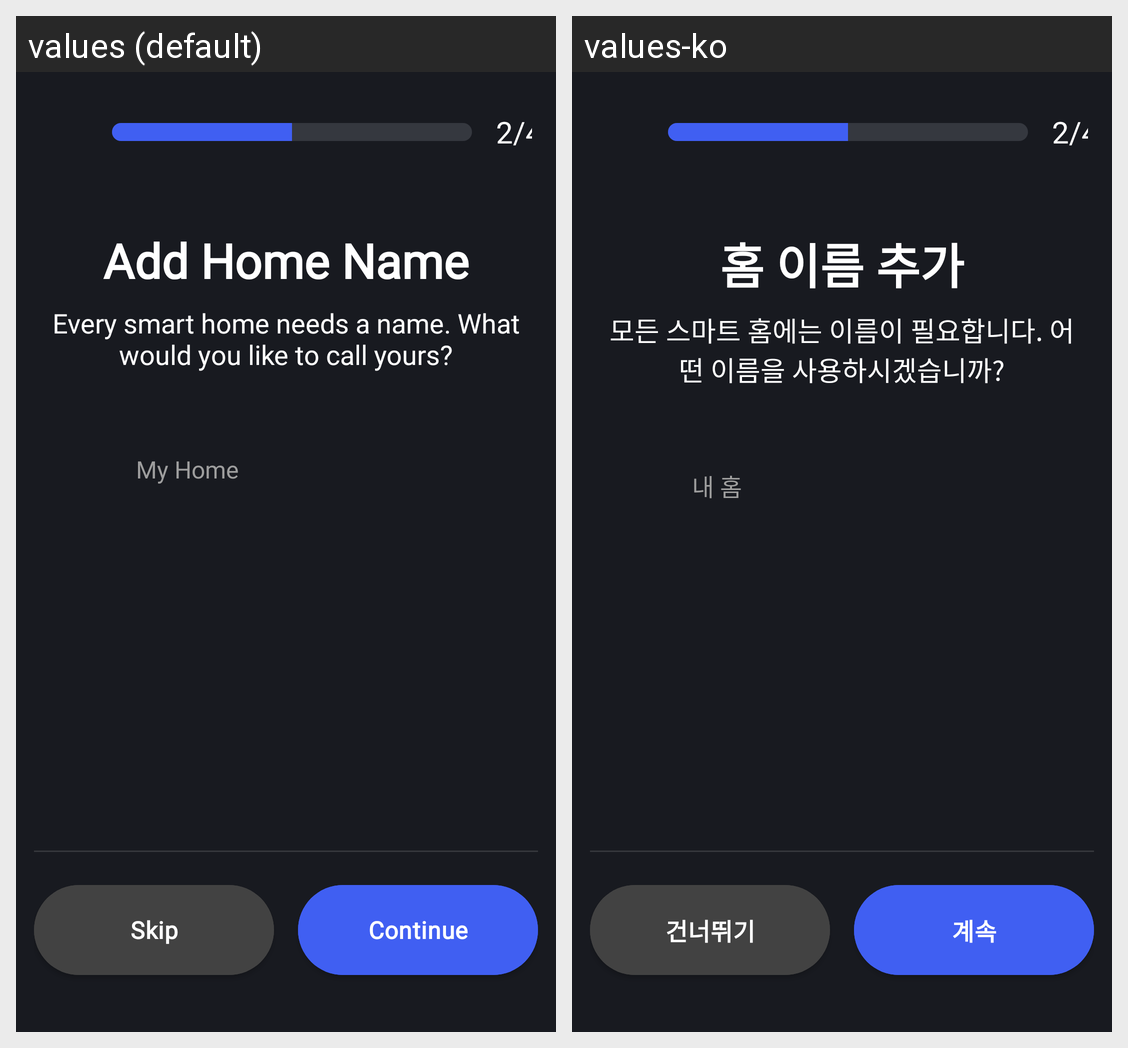

Translations of the strings shown on this Android screen, per locale in the grid:
Android screen res/layout/activity_onboarding_step2.xml rendered under 2 locales, left to right: values (default), values-ko. Device: Nexus 5 (rendered at 1080×1920; each locale shown at half size, 540×960, under a caption strip naming it); theme Theme.SmartHome.
Strings drawn on this screen, with the default value and each locale's value (text and hints the layout hard-codes, and strings that could not be matched under every locale, appear in the picture but are not listed):

add_home_name
  values: Add Home Name
  values-ko: 홈 이름 추가

add_home_name_subtitle
  values: Every smart home needs a name. What would you like to call yours?
  values-ko: 모든 스마트 홈에는 이름이 필요합니다. 어떤 이름을 사용하시겠습니까?

my_home
  values: My Home
  values-ko: 내 홈

skip
  values: Skip
  values-ko: 건너뛰기

continue_text
  values: Continue
  values-ko: 계속
